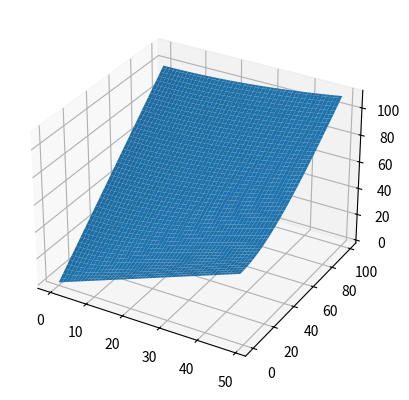

The matplotlib source for this figure:
import matplotlib.pyplot as plt
import numpy as np

fig = plt.figure()

ax = fig.add_subplot(111, projection="3d")

x = np.arange(0, 50)
y = np.arange(0, 100)

X, Y = np.meshgrid(x, y)

Z = np.sqrt(X**2 + Y**2)

ax.plot_surface(X, Y, Z)

plt.show()
